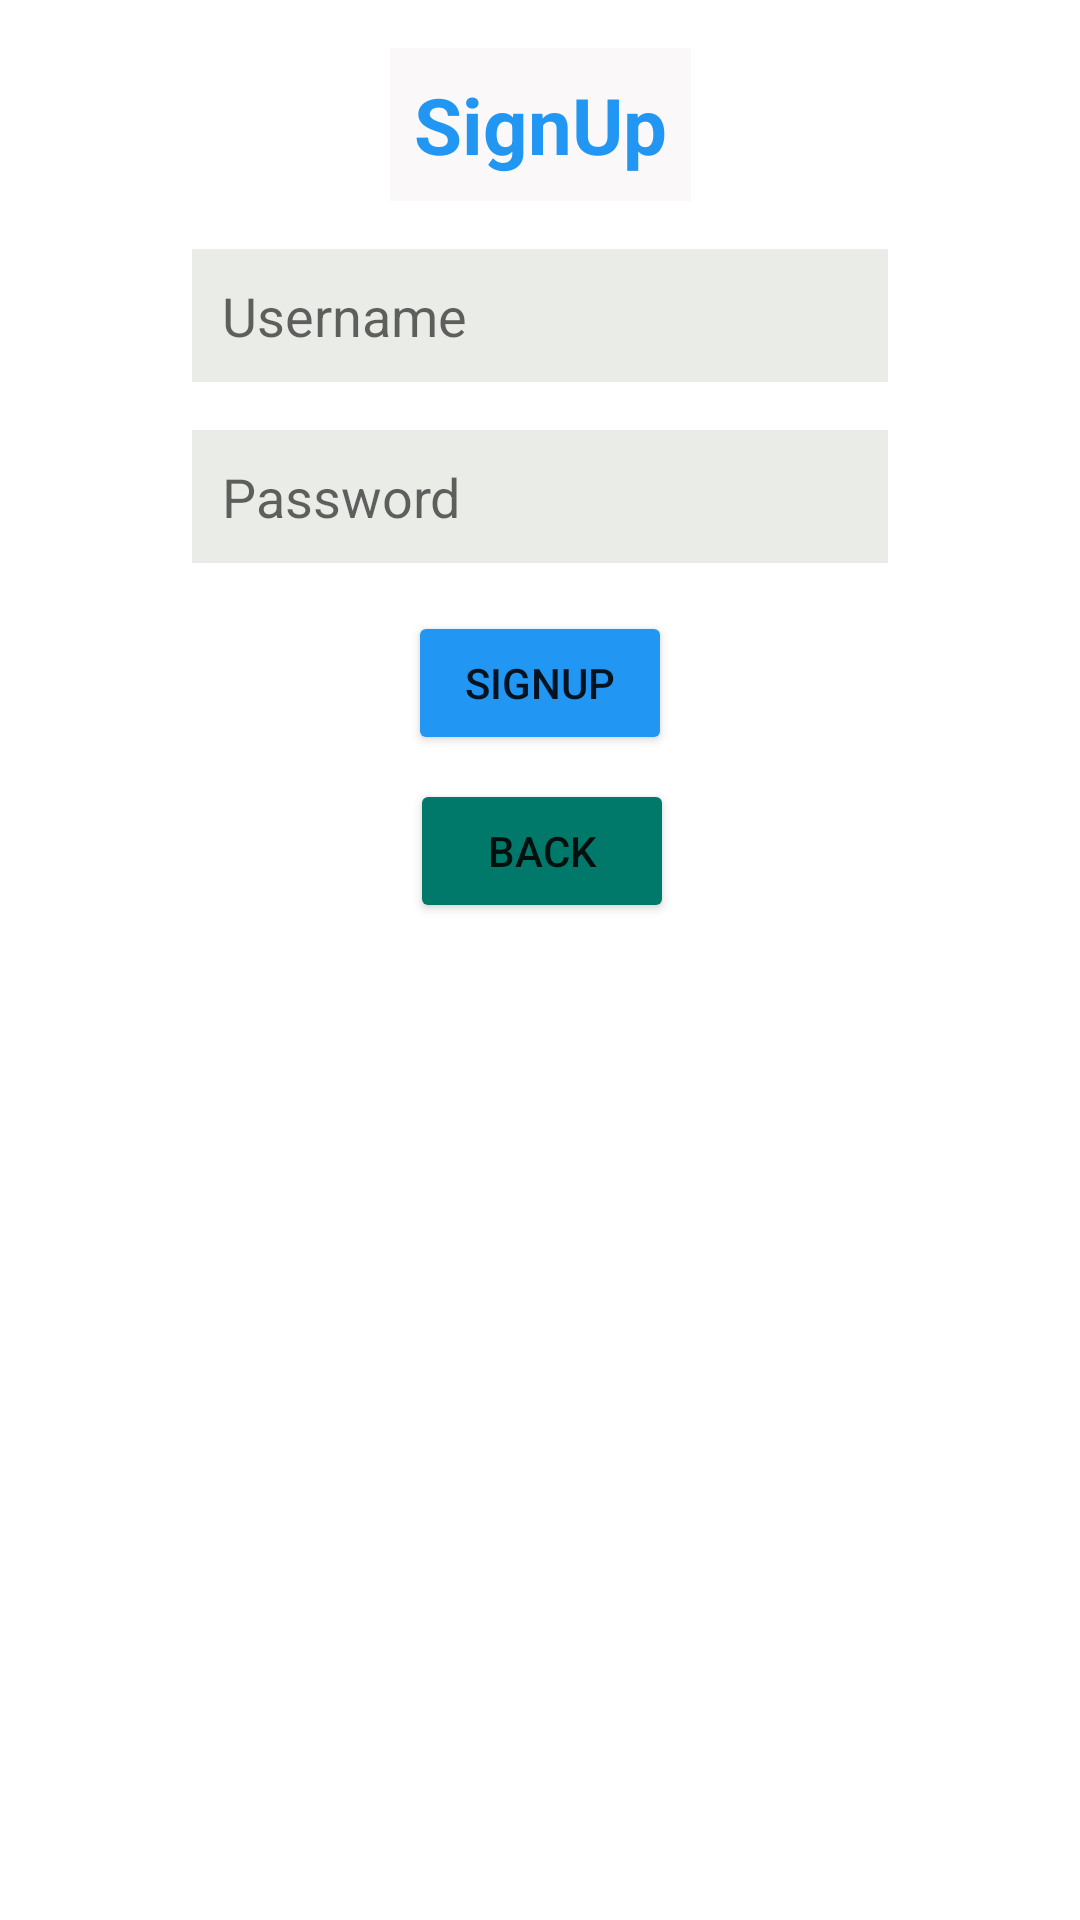

Write the Android layout XML for this screen, with the resource values it uses.
<!-- AndroidManifest.xml: application theme Theme.EmailActivation -->
<!-- res/layout/activity_sign_up.xml -->
<?xml version="1.0" encoding="utf-8"?>
<androidx.constraintlayout.widget.ConstraintLayout xmlns:android="http://schemas.android.com/apk/res/android"
    xmlns:app="http://schemas.android.com/apk/res-auto"
    xmlns:tools="http://schemas.android.com/tools"
    android:layout_width="match_parent"
    android:layout_height="match_parent"
    tools:context=".activities.SignUpActivity">

    <TextView
        android:id="@+id/tv_signup"
        android:layout_width="wrap_content"
        android:layout_height="wrap_content"
        android:layout_marginTop="16dp"
        android:background="#FAF8F8"
        android:padding="8dp"
        android:text="SignUp"
        android:textColor="#2196F3"
        android:textSize="26dp"
        android:textStyle="bold"
        app:layout_constraintEnd_toEndOf="parent"
        app:layout_constraintStart_toStartOf="parent"
        app:layout_constraintTop_toTopOf="parent" />

    <EditText
        android:id="@+id/et_username"
        android:layout_width="0dp"
        android:layout_height="wrap_content"
        android:layout_marginStart="64dp"
        android:layout_marginLeft="64dp"
        android:layout_marginTop="16dp"
        android:layout_marginEnd="64dp"
        android:layout_marginRight="64dp"
        android:background="#EAECE8"
        android:ems="10"
        android:hint="Username"
        android:inputType="textPersonName"
        android:padding="10dp"
        android:textColor="#000"
        app:layout_constraintEnd_toEndOf="parent"
        app:layout_constraintStart_toStartOf="parent"
        app:layout_constraintTop_toBottomOf="@+id/tv_signup" />

    <EditText
        android:id="@+id/et_password"
        android:layout_width="0dp"
        android:layout_height="wrap_content"
        android:layout_marginStart="64dp"
        android:layout_marginLeft="64dp"
        android:layout_marginTop="16dp"
        android:layout_marginEnd="64dp"
        android:layout_marginRight="64dp"
        android:background="#EAECE8"
        android:ems="10"
        android:hint="Password"
        android:inputType="textPassword"
        android:padding="10dp"
        android:textColor="#000"
        app:layout_constraintEnd_toEndOf="parent"
        app:layout_constraintStart_toStartOf="parent"
        app:layout_constraintTop_toBottomOf="@+id/et_username" />

    <Button
        android:id="@+id/btn_signUp"
        android:layout_width="wrap_content"
        android:layout_height="wrap_content"
        android:layout_marginTop="16dp"
        android:text="SIGNUP"
        app:backgroundTint="#2196F3"
        app:layout_constraintEnd_toEndOf="parent"
        app:layout_constraintStart_toStartOf="parent"
        app:layout_constraintTop_toBottomOf="@+id/et_password" />

    <Button
        android:id="@+id/btn_back"
        android:layout_width="wrap_content"
        android:layout_height="wrap_content"
        android:layout_marginTop="8dp"
        android:text="BACK"
        app:backgroundTint="#00796B"
        app:layout_constraintEnd_toEndOf="parent"
        app:layout_constraintHorizontal_bias="0.503"
        app:layout_constraintStart_toStartOf="parent"
        app:layout_constraintTop_toBottomOf="@+id/btn_signUp" />
</androidx.constraintlayout.widget.ConstraintLayout>
<!-- resources referenced by this layout -->
<resources>
  <style name="Theme.EmailActivation" parent="Theme.MaterialComponents.DayNight.DarkActionBar">
          
          <item name="colorPrimary">@color/purple_500</item>
          <item name="colorPrimaryVariant">@color/purple_700</item>
          <item name="colorOnPrimary">@color/white</item>
          
          <item name="colorSecondary">@color/teal_200</item>
          <item name="colorSecondaryVariant">@color/teal_700</item>
          <item name="colorOnSecondary">@color/black</item>
          
          <item name="android:statusBarColor" tools:targetApi="l">?attr/colorPrimaryVariant</item>
          
      </style>
  <!-- not gathered from this repository: default colours our renderer supplied (Android Studio template values) -->
  <color name="purple_500">#FF6200EE</color>
  <color name="purple_700">#FF3700B3</color>
  <color name="teal_200">#FF03DAC5</color>
  <color name="teal_700">#FF018786</color>
  <color name="black">#FF000000</color>
  <color name="white">#FFFFFFFF</color>
</resources>
